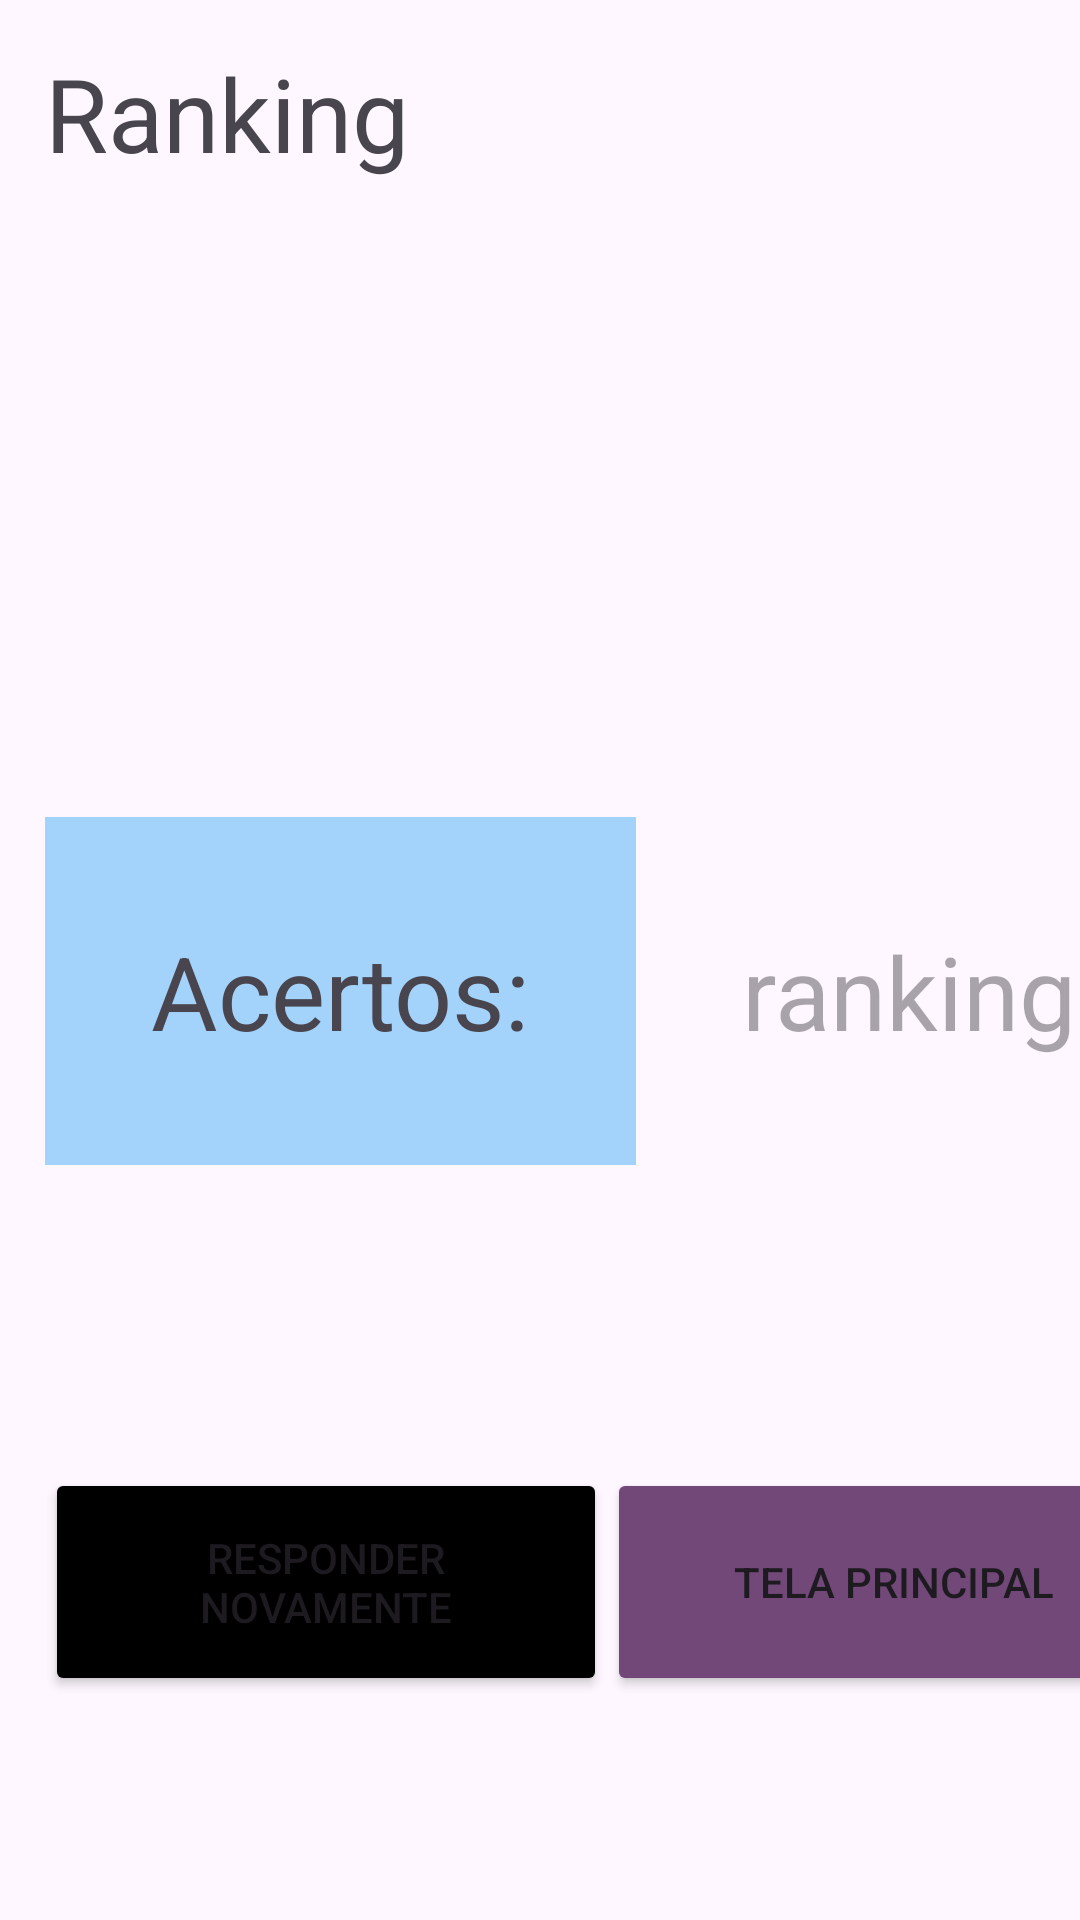

Here is an Android app screen rendered from its layout file. Give the layout XML and the strings, colors and styles it references.
<!-- AndroidManifest.xml: application theme Theme.QuizBandeiras -->
<!-- res/layout/activity_ranking.xml -->
<?xml version="1.0" encoding="utf-8"?>
<androidx.constraintlayout.widget.ConstraintLayout xmlns:android="http://schemas.android.com/apk/res/android"
    xmlns:app="http://schemas.android.com/apk/res-auto"
    xmlns:tools="http://schemas.android.com/tools"
    android:layout_width="match_parent"
    android:layout_height="match_parent"
    tools:context=".Ranking">

    <LinearLayout
        android:layout_width="409dp"
        android:layout_height="729dp"
        android:orientation="vertical"
        android:padding="15dp"
        tools:layout_editor_absoluteX="1dp"
        tools:layout_editor_absoluteY="1dp">

        <TextView
            android:id="@+id/textView"
            android:layout_width="match_parent"
            android:layout_height="wrap_content"
            android:text="Ranking"
            android:textSize="34sp" />

        <TextView
            android:id="@+id/txtFulano"
            android:layout_width="370dp"
            android:layout_height="69dp"
            android:layout_gravity="center"
            android:layout_marginTop="10dp"
            android:layout_marginRight="0dp"
            android:gravity="left"
            android:textSize="24sp" />

        <TextView
            android:id="@+id/txtRA"
            android:layout_width="374dp"
            android:layout_height="82dp"
            android:layout_marginLeft="5dp"
            android:textSize="24sp" />

        <LinearLayout
            android:layout_width="match_parent"
            android:layout_height="wrap_content"
            android:layout_marginTop="50dp"
            android:orientation="horizontal">

            <TextView
                android:id="@+id/textView3"
                android:layout_width="wrap_content"
                android:layout_height="116dp"
                android:layout_weight="1"
                android:background="#A3D3FA"
                android:gravity="center"
                android:text="Acertos:"
                android:textSize="34sp" />

            <TextView
                android:id="@+id/txtRanking"
                android:layout_width="wrap_content"
                android:layout_height="118dp"
                android:layout_weight="1"
                android:gravity="center"
                android:hint="ranking"
                android:textSize="34sp" />
        </LinearLayout>

        <LinearLayout
            android:layout_width="match_parent"
            android:layout_height="match_parent"
            android:orientation="vertical">

            <LinearLayout
                android:layout_width="match_parent"
                android:layout_height="76dp"
                android:layout_marginTop="100dp"
                android:orientation="horizontal">

                <Button
                    android:id="@+id/btnRestart"
                    android:layout_width="105dp"
                    android:layout_height="match_parent"
                    android:layout_weight="1"
                    android:backgroundTint="#000000"
                    android:onClick="refazer"
                    android:text="RESPONDER NOVAMENTE" />

                <Button
                    android:id="@+id/btnMain"
                    android:layout_width="109dp"
                    android:layout_height="76dp"
                    android:layout_weight="1"
                    android:backgroundTint="#714878"
                    android:onClick="resetar"
                    android:text="TELA PRINCIPAL" />
            </LinearLayout>
        </LinearLayout>
    </LinearLayout>
</androidx.constraintlayout.widget.ConstraintLayout>
<!-- resources referenced by this layout -->
<resources>
  <style name="Theme.QuizBandeiras" parent="Base.Theme.QuizBandeiras" />
  <style name="Base.Theme.QuizBandeiras" parent="Theme.Material3.DayNight">
          
          
      </style>
</resources>
